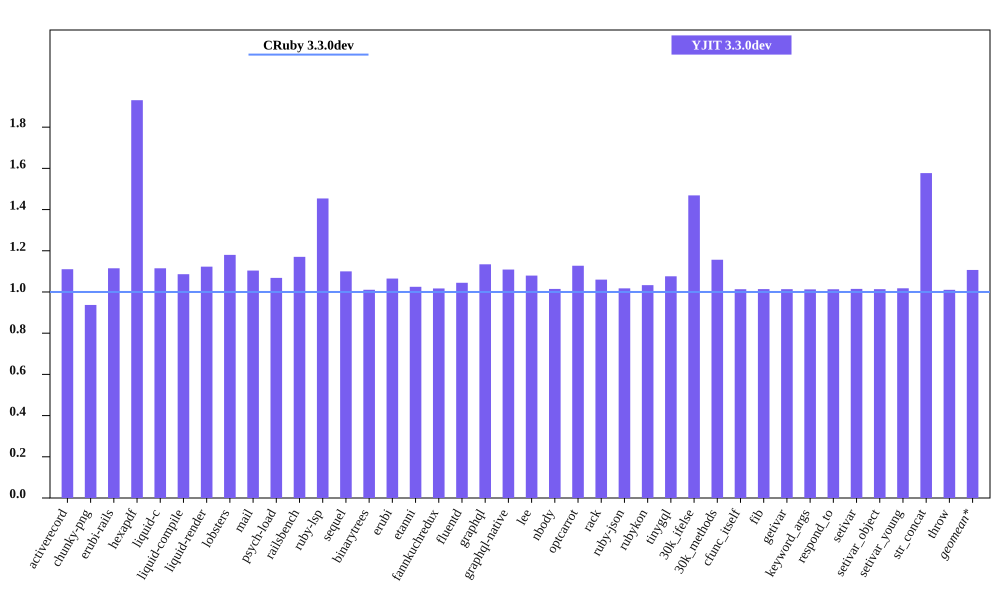

Source data for this figure (header and first rows):
bench, CRuby 3.3.0dev mem (MiB), YJIT 3.3.0dev mem (MiB), Inline Code, Outlined Code, YJIT Mem overhead
activerecord, 49.96, 55.48, 1, 1
chunky-png, 55.96, 52.43, 1, 1
erubi-rails, 88.39, 98.55, 2, 2
hexapdf, 146.6, 283.1, 2, 2
liquid-c, 36.66, 40.88, 1, 1
liquid-compile, 33.41, 36.3, 1, 1
liquid-render, 34.51, 38.75, 1, 1
lobsters, 277.5, 327.5, 7, 7
mail, 50.57, 55.82, 1, 1
psych-load, 34.66, 37.04, 1, 1
railsbench, 90.41, 105.8, 3, 3
ruby-lsp, 89.67, 130.4, 5, 5
sequel, 37.44, 41.19, 1, 1
binarytrees, 25.93, 26.21, 1, 1
erubi, 29.32, 31.23, 1, 1
etanni, 23.16, 23.74, 1, 1
fannkuchredux, 20.33, 20.68, 1, 1
fluentd, 629.3, 657.4, 1, 1
graphql, 38.89, 44.11, 1, 1
graphql-native, 38.1, 42.25, 1, 1
lee, 31.96, 34.5, 1, 1
nbody, 20.31, 20.61, 1, 1
optcarrot, 64.93, 73.2, 1, 1
rack, 29.77, 31.55, 1, 1
ruby-json, 21.14, 21.52, 1, 1
rubykon, 47.57, 49.15, 1, 1
tinygql, 27.8, 29.92, 1, 1
30k_ifelse, 63.3, 92.97, 5, 5
30k_methods, 51.35, 59.39, 2, 2
cfunc_itself, 20.14, 20.41, 1, 1
fib, 20.14, 20.42, 1, 1
getivar, 20.11, 20.38, 1, 1
keyword_args, 20.14, 20.4, 1, 1
respond_to, 20.14, 20.41, 1, 1
setivar, 20.09, 20.39, 1, 1
setivar_object, 20.12, 20.39, 1, 1
setivar_young, 20.12, 20.48, 1, 1
str_concat, 46.48, 73.29, 1, 1
throw, 20.18, 20.39, 1, 1
